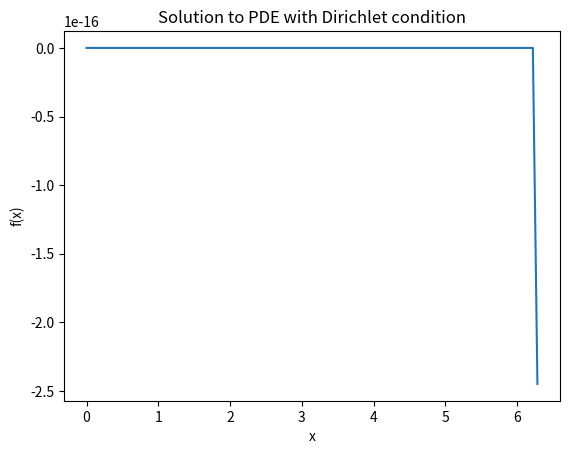

Generate this figure with matplotlib:
# -*- coding: utf-8 -*-
"""
Created on Fri Feb 24 10:10:41 2023

[redacted]
"""

import numpy as np
import matplotlib.pyplot as plt

# Define the Dirichlet boundary function
def dirichlet_boundary(x):
    return np.sin(x)

# Solve the PDE using the Dirichlet condition
def solve_pde_dirichlet():
    # Define the domain and discretization
    x = np.linspace(0, 2*np.pi, 100)
    dx = x[1] - x[0]
    
    # Set the initial condition
    f = np.zeros_like(x)
    f[0] = dirichlet_boundary(x[0])
    
    # Solve the PDE using finite differences
    for i in range(1, len(x)):
        f[i] = f[i-1] + dx*(1-np.cos(f[i-1]))
    
    # Apply the Dirichlet condition at the boundary
    f[0] = dirichlet_boundary(x[0])
    f[-1] = dirichlet_boundary(x[-1])
    
    # Plot the solution
    plt.plot(x, f)
    plt.xlabel('x')
    plt.ylabel('f(x)')
    plt.title('Solution to PDE with Dirichlet condition')
    plt.show()

# Call the solve_pde_dirichlet function to solve and plot the solution
solve_pde_dirichlet()